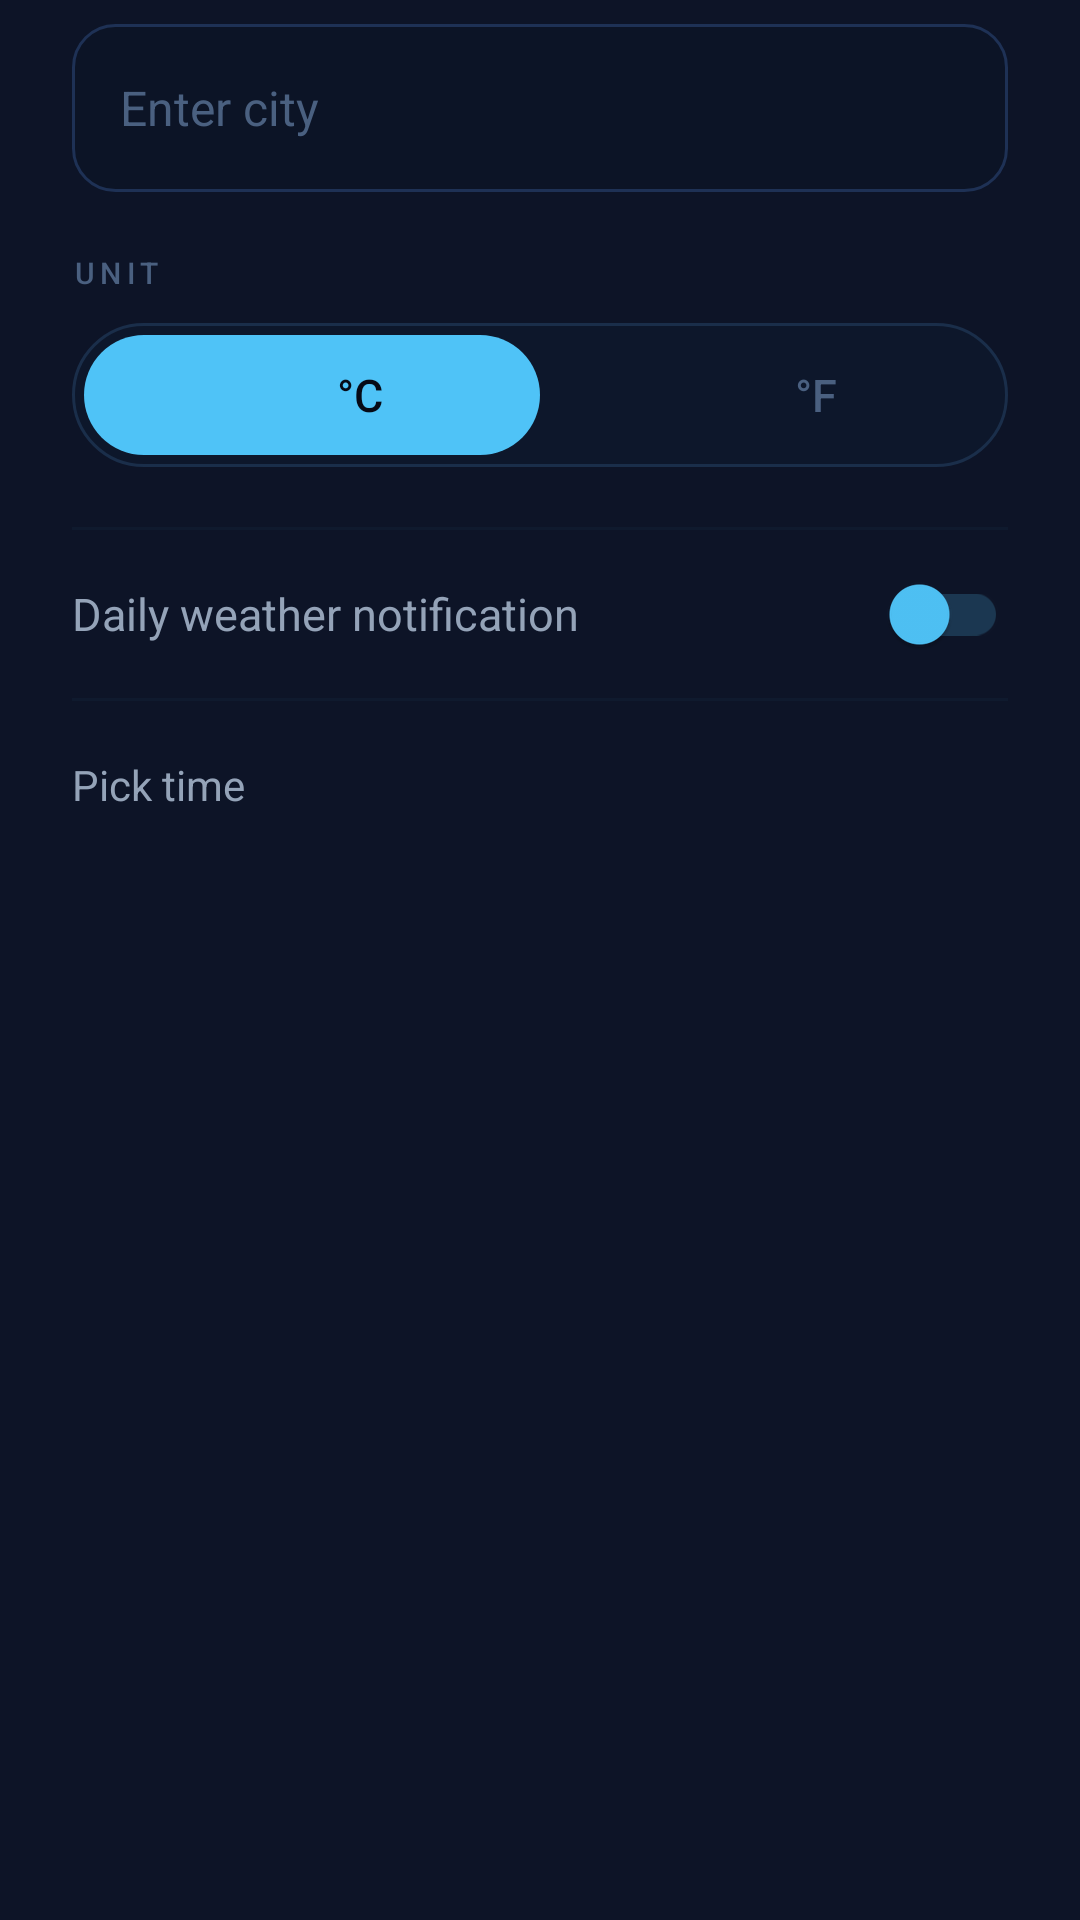

Write the Android layout XML for this screen, with the resource values it uses.
<!-- AndroidManifest.xml: application theme Theme.WeatherApp -->
<!-- res/layout/dialog_settings.xml -->
<?xml version="1.0" encoding="utf-8"?>
<LinearLayout xmlns:android="http://schemas.android.com/apk/res/android"
    xmlns:app="http://schemas.android.com/apk/res-auto"
    android:layout_width="match_parent"
    android:layout_height="wrap_content"
    android:orientation="vertical"
    android:background="@color/dialog_bg"
    android:paddingStart="24dp"
    android:paddingEnd="24dp"
    android:paddingTop="8dp"
    android:paddingBottom="8dp">

    
    <EditText
        android:id="@+id/cityInput"
        android:layout_width="match_parent"
        android:layout_height="56dp"
        android:hint="@string/settings_city_hint"
        android:textColorHint="@color/text_muted"
        android:textColor="@color/text_primary"
        android:textSize="16sp"
        android:inputType="text|textCapWords"
        android:maxLines="1"
        android:paddingStart="16dp"
        android:paddingEnd="16dp"
        android:background="@drawable/bg_settings_field"
        android:fontFamily="sans-serif" />

    
    <TextView
        android:layout_width="wrap_content"
        android:layout_height="wrap_content"
        android:layout_marginTop="20dp"
        android:text="UNIT"
        android:textColor="@color/text_muted"
        android:textSize="10sp"
        android:textAllCaps="true"
        android:letterSpacing="0.18"
        android:fontFamily="sans-serif-medium" />

    
    <RadioGroup
        android:id="@+id/unitGroup"
        android:layout_width="match_parent"
        android:layout_height="48dp"
        android:layout_marginTop="10dp"
        android:orientation="horizontal"
        android:background="@drawable/bg_unit_toggle"
        android:padding="4dp">

        <RadioButton
            android:id="@+id/unitCelsius"
            android:layout_width="0dp"
            android:layout_height="match_parent"
            android:layout_weight="1"
            android:text="°C"
            android:textColor="@color/selector_unit_text"
            android:textSize="15sp"
            android:fontFamily="sans-serif-medium"
            android:buttonTint="@android:color/transparent"
            android:background="@drawable/selector_unit_bg"
            android:gravity="center"
            android:checked="true" />

        <RadioButton
            android:id="@+id/unitFahrenheit"
            android:layout_width="0dp"
            android:layout_height="match_parent"
            android:layout_weight="1"
            android:text="°F"
            android:textColor="@color/selector_unit_text"
            android:textSize="15sp"
            android:fontFamily="sans-serif-medium"
            android:buttonTint="@android:color/transparent"
            android:background="@drawable/selector_unit_bg"
            android:gravity="center" />

    </RadioGroup>

    
    <View
        android:layout_width="match_parent"
        android:layout_height="1dp"
        android:layout_marginTop="20dp"
        android:background="#0F1A2E" />

    
    <LinearLayout
        android:layout_width="match_parent"
        android:layout_height="56dp"
        android:orientation="horizontal"
        android:gravity="center_vertical">

        <TextView
            android:layout_width="0dp"
            android:layout_height="wrap_content"
            android:layout_weight="1"
            android:text="@string/settings_notifications_daily"
            android:textColor="@color/text_secondary"
            android:textSize="15sp"
            android:fontFamily="sans-serif" />

        <androidx.appcompat.widget.SwitchCompat
            android:id="@+id/notificationsSwitch"
            android:layout_width="wrap_content"
            android:layout_height="wrap_content"
            app:thumbTint="@color/accent_blue"
            app:trackTint="#334FC3F7" />

    </LinearLayout>

    
    <View
        android:layout_width="match_parent"
        android:layout_height="1dp"
        android:background="#0F1A2E" />

    
    <Button
        android:id="@+id/notificationTimeButton"
        android:layout_width="match_parent"
        android:layout_height="56dp"
        android:text="@string/settings_pick_time"
        android:textColor="@color/text_secondary"
        android:textSize="14sp"
        android:textAllCaps="false"
        android:fontFamily="sans-serif"
        android:gravity="start|center_vertical"
        android:paddingStart="0dp"
        android:background="@android:color/transparent" />

</LinearLayout>
<!-- resources referenced by this layout -->
<resources>
  <color name="accent_blue">#4FC3F7</color>
  <color name="dialog_bg">#0D1427</color>
  <color name="text_muted">#4A6080</color>
  <color name="text_primary">#EFF6FF</color>
  <color name="text_secondary">#94A3B8</color>
  <!-- drawable bg_settings_field (drawable) -->
  <?xml version="1.0" encoding="utf-8"?>
  <shape xmlns:android="http://schemas.android.com/apk/res/android" android:shape="rectangle">
      <corners android:radius="14dp" />
      <solid android:color="#0A0F1829" />
      <stroke
          android:width="1dp"
          android:color="#1E3155" />
  </shape>
  <!-- drawable bg_unit_toggle (drawable) -->
  <?xml version="1.0" encoding="utf-8"?>
  <shape xmlns:android="http://schemas.android.com/apk/res/android" android:shape="rectangle">
      <corners android:radius="24dp" />
      <solid android:color="#0D172B" />
      <stroke android:width="1dp" android:color="#1A2E4A" />
  </shape>
  <!-- drawable selector_unit_bg (drawable) -->
  <?xml version="1.0" encoding="utf-8"?>
  <selector xmlns:android="http://schemas.android.com/apk/res/android">
      <item android:state_checked="true">
          <shape android:shape="rectangle">
              <corners android:radius="21dp" />
              <solid android:color="#4FC3F7" />
          </shape>
      </item>
      <item>
          <shape android:shape="rectangle">
              <corners android:radius="21dp" />
              <solid android:color="#00000000" />
          </shape>
      </item>
  </selector>
  <string name="settings_city_hint">Enter city</string>
  <string name="settings_notifications_daily">Daily weather notification</string>
  <string name="settings_pick_time">Pick time</string>
  <style name="Theme.WeatherApp" parent="Theme.MaterialComponents.DayNight.NoActionBar">
          <item name="colorPrimary">@color/accent_blue</item>
          <item name="colorPrimaryVariant">@color/bg_dark</item>
          <item name="colorOnPrimary">@color/text_primary</item>
          <item name="colorSurface">@color/card_dark</item>
          <item name="colorOnSurface">@color/text_primary</item>
          <item name="android:statusBarColor" tools:targetApi="l">@color/bg_dark</item>
          <item name="android:navigationBarColor" tools:targetApi="l">@color/bg_dark</item>
          <item name="android:windowLightStatusBar" tools:targetApi="m">false</item>
          <item name="android:windowLightNavigationBar" tools:targetApi="o_mr1">false</item>
          <item name="alertDialogTheme">@style/Theme.WeatherApp.AlertDialog</item>
      </style>
  <color name="bg_dark">#060A16</color>
  <color name="card_dark">#0F1829</color>
  <style name="Theme.WeatherApp.AlertDialog" parent="ThemeOverlay.MaterialComponents.Dialog.Alert">
          <item name="colorSurface">@color/dialog_bg</item>
          <item name="colorOnSurface">@color/text_primary</item>
          <item name="colorPrimary">@color/accent_blue</item>
      </style>
</resources>
